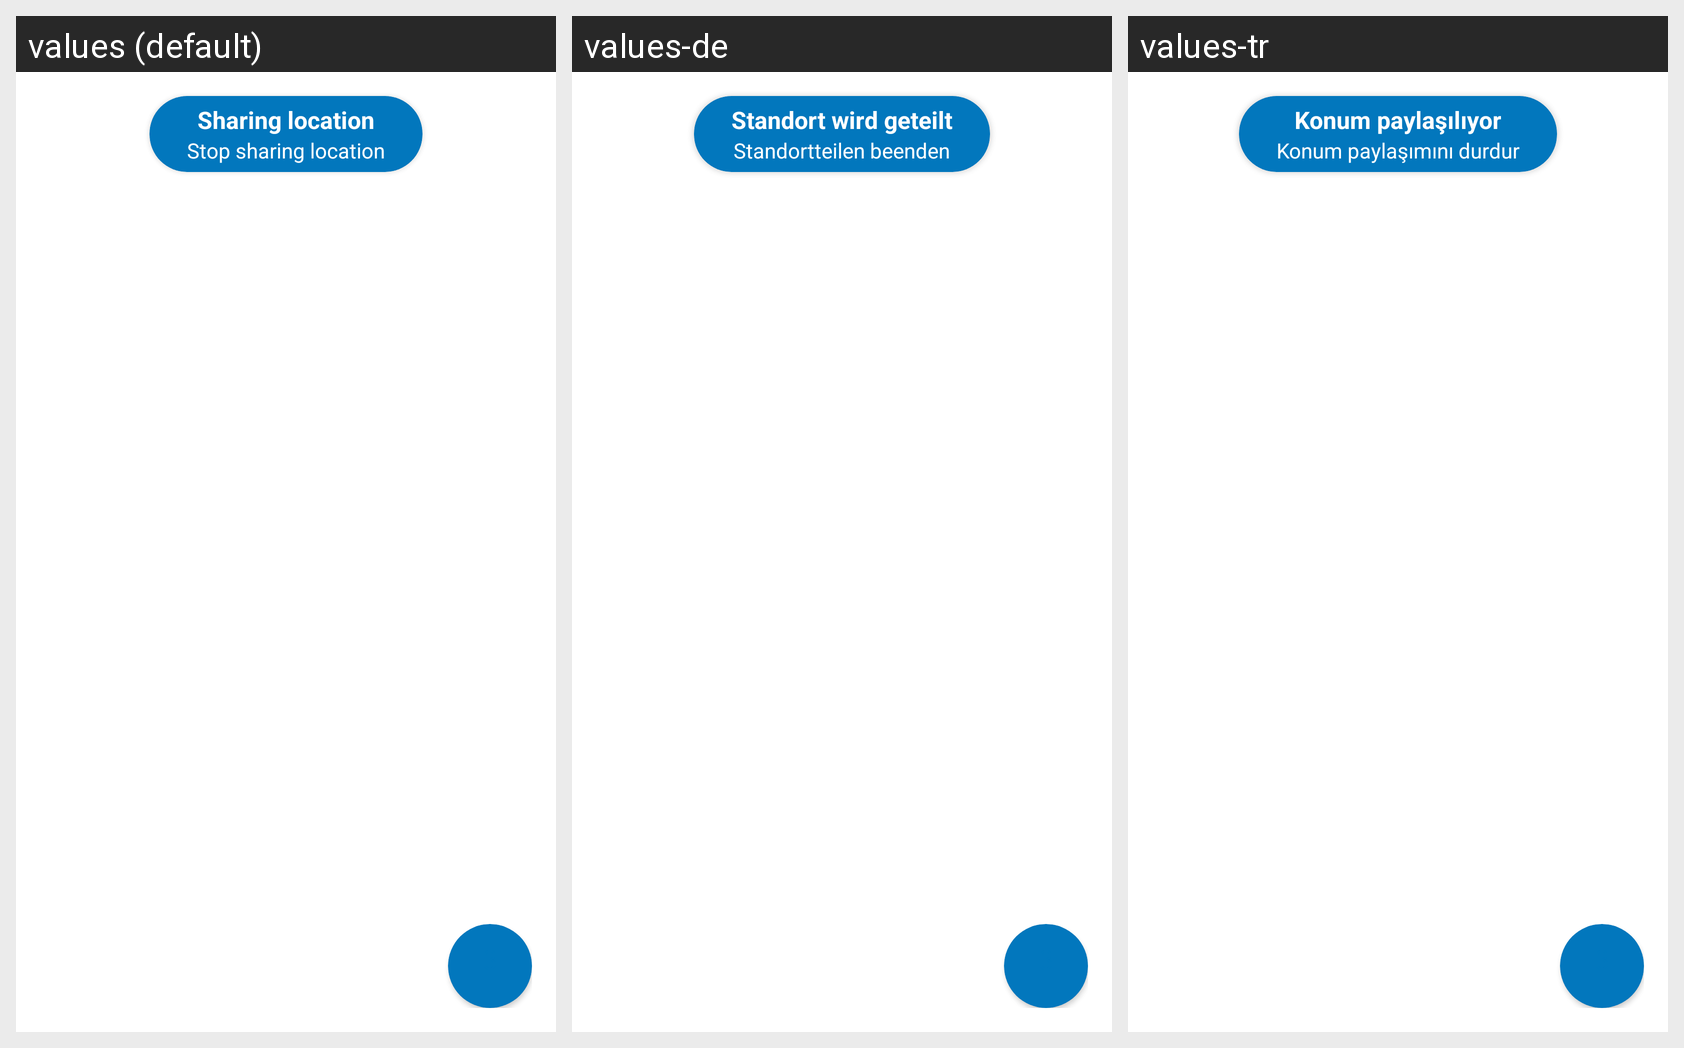

The same Android screen rendered under several of its app's locales, left to right. List the strings drawn on it with the default value and each locale's translation.
Android screen res/layout/group_map_fragment.xml rendered under 3 locales, left to right: values (default), values-de, values-tr. Device: Nexus 5 (rendered at 1080×1920; each locale shown at half size, 540×960, under a caption strip naming it); theme AppTheme.
Strings drawn on this screen, with the default value and each locale's value (text and hints the layout hard-codes, and strings that could not be matched under every locale, appear in the picture but are not listed):

meetup_meetingUp
  values: Sharing location
  values-de: Standort wird geteilt
  values-tr: Konum paylaşılıyor

meetup_manageParticipation
  values: Stop sharing location
  values-de: Standortteilen beenden
  values-tr: Konum paylaşımını durdur
